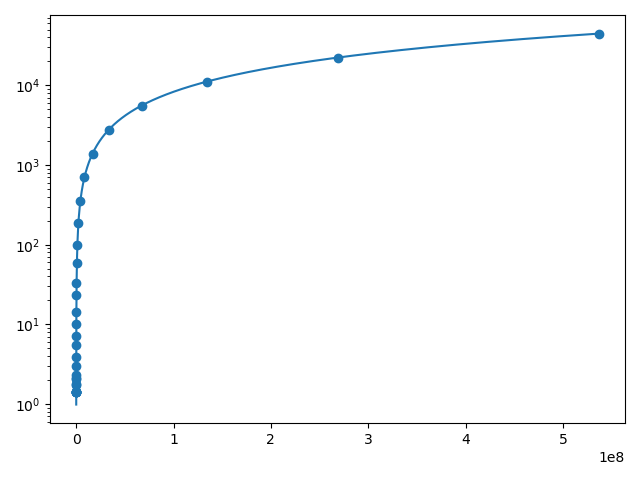

The file beside this chart, header and first rows:
#bytes, #repetitions, t[usec], Mbytes/sec
0, 1000, 1.4, 0.0
1, 1000, 1.4, 0.71
2, 1000, 1.4, 1.43
4, 1000, 1.4, 2.86
8, 1000, 1.4, 5.71
16, 1000, 1.4, 11.41
32, 1000, 1.43, 22.35
64, 1000, 1.72, 37.21
128, 1000, 1.77, 72.51
256, 1000, 2.05, 125.1
512, 1000, 2.11, 242.3
1024, 1000, 2.35, 436.1
2048, 1000, 3.04, 674.3
4096, 1000, 3.92, 1046
8192, 1000, 5.49, 1491
16384, 1000, 7.23, 2267
32768, 1000, 10.08, 3251
65536, 640, 14.45, 4536
131072, 320, 23.56, 5563
262144, 160, 33.33, 7864
524288, 80, 58.13, 9019
1048576, 40, 99.09, 10582
2097152, 20, 185, 11334
4194304, 10, 358, 11715
8388608, 5, 699.6, 11990
16777216, 2, 1386, 12101
33554432, 1, 2761, 12155
67108864, 1, 5507, 12187
134217728, 1, 11012, 12189
268435456, 1, 22073, 12161
536870912, 1, 44613, 12034
